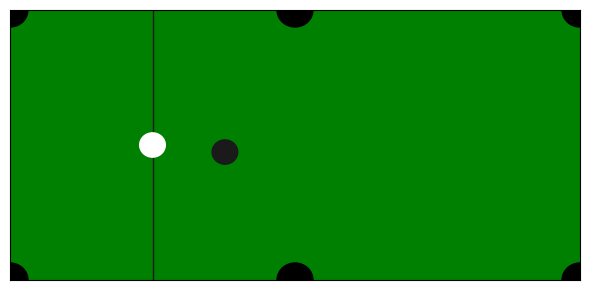

The matplotlib source for this figure:
%matplotlib widget
# Dependencies
import matplotlib.animation
import matplotlib.pyplot as plt
import numpy as np
from matplotlib import patches

# Settings
plt.rcParams["animation.html"] = "jshtml"
plt.rcParams['figure.dpi'] = 150
w_ = 2.54
h_ = 1.27

class Ball(patches.Circle):
    def __init__(self, xy, ax, vel=[0,0], **kwargs):
        rad = 0.05715  # Fixed radius
        super().__init__(xy, rad, **kwargs)
        ax.add_patch(self)
        self.vel = np.array(vel).astype(np.float64)
        self.acc = np.zeros(2).astype(np.float64)
        
    def get_xy(self):
        return np.array(self.get_center()).astype(np.float64)

    def update(self, dti):
        if self.get_visible():
            pos = self.get_xy()
            if not np.linalg.vector_norm(self.vel) == 0:
                self.acc = - 0.6 * self.vel / np.linalg.vector_norm(self.vel)
            else:
                self.acc = np.zeros(2).astype(np.float64)
            self.vel += self.acc * dti
            if pos[0] + self.radius >= w_ or pos[0] - self.radius <= 0:
                self.vel[0] *= -1
            if pos[1] + self.radius >= h_ or pos[1] - self.radius <= 0:
                self.vel[1] *= -1
            pos += self.vel * dti
            self.set_center(pos)
        

""" YOUR CODE IN THIS BLOCK """

def estimate_cue_vel(b_c, b_8, pholes):
    """ Estimate initial velocity of cue ball """
    pcb = b_c.get_xy()
    p8b = b_8.get_xy()
    rcb = b_c.get_radius()
    r8b = b_8.get_radius()
    
    best_hole = 0
    best_dotp = 0
    for phole in pholes:
        current_dotp = np.dot((phole - p8b) / np.linalg.norm(phole - p8b),
                              (p8b - pcb) / np.linalg.norm(p8b - pcb))
        best_hole = phole if current_dotp > best_dotp else best_hole
        best_dotp = np.max([current_dotp, best_dotp])

    nrm = (p8b - best_hole) / np.linalg.norm(p8b - best_hole)
    npb = p8b + (rcb + r8b)*nrm

    pdiff = (npb - pcb) / np.linalg.norm(npb - pcb)
    vel = 3*pdiff
    return vel

def collision(b_1, b_2):
    """ Check and apply collisions between b_1 and b_2 """
    p_b1 = b_1.get_xy()
    r_b1 = b_1.get_radius()
    v_b1 = b_1.vel
    p_b2 = b_2.get_xy()
    r_b2 = b_2.get_radius()
    v_b2 = b_2.vel

    # Solution
    p_d = p_b2 - p_b1
    dst = np.linalg.norm(p_d)
    if (r_b1 + r_b2) >= dst :
        n_d = p_d / dst
        b_1.set_center(p_b1 + 0.5*(dst - (r_b1+r_b2))*n_d)
        b_2.set_center(p_b2 - 0.5*(dst - (r_b1+r_b2))*n_d)
        vb1n = np.dot(v_b1, n_d) * n_d
        vb2n = np.dot(v_b2, n_d) * n_d
        vb1t = (v_b1 - vb1n)
        vb2t = (v_b2 - vb2n)
        vb1f = vb1t + vb2n
        vb2f = vb2t + vb1n
        v_b1 = vb1f
        v_b2 = vb2f

    b_1.vel = v_b1
    b_2.vel = v_b2


try:
    ani.event_source.stop()
except (NameError, AttributeError) as e:
    pass

# Plot setup
fig = plt.figure(figsize=(6,3))
fig.set_label("8 ball shot")
ax = fig.subplots()
ax.set_facecolor((0,0.5,0))
ax.set_xlim(0, w_)
ax.set_ylim(0, h_)
ax.set_xticks([])
ax.set_yticks([])

# Holes
ax.vlines(w_/4, 0, h_, 'k', linewidth=1, color=(.1,.1,.1), zorder=0)
p_holes = [[xi, yi] for yi in [0, h_] for xi in [0, w_/2, w_]]
holes = []
for p_hi in p_holes:
    hole = patches.Circle(p_hi, 0.08, color=(0,0,0))
    holes.append(hole)
    ax.add_patch(hole)

# Cue ball and 8 ball
p_cb = np.array([w_/4, h_/2])
p_8b = np.array([np.random.uniform(w_*2/6, w_*7/8), np.random.uniform(h_/8, h_*7/8)])
cue_b = Ball(p_cb, ax, vel=[0,0], color=(1,1,1))
eight = Ball(p_8b, ax, vel=[0,0], color=(.1,.1,.1))
cue_b.vel = estimate_cue_vel(cue_b, eight, p_holes)

# Time period
t_f = 5
t = np.linspace(0, t_f, num=t_f*200)
dt = np.diff(t)
dt = np.append(dt, [dt[-1]])

def update(dt_i):
    if cue_b.get_visible() and eight.get_visible():
        collision(cue_b, eight)
    cue_b.update(dt_i)
    eight.update(dt_i)
    for hi, phi in zip(holes, p_holes):
        if np.linalg.norm(cue_b.get_xy() - phi) < 0.5*cue_b.radius + hi.radius:
            hi.set_color((1,0,0))
            cue_b.set_visible(False)
        if np.linalg.norm(eight.get_xy() - phi) < 0.5*eight.radius + hi.radius:
            hi.set_color((0,1,0))
            eight.set_visible(False)

ani = matplotlib.animation.FuncAnimation(fig, update, frames=dt, interval=1000*np.mean(dt), repeat=False)
fig.tight_layout()
plt.show()
